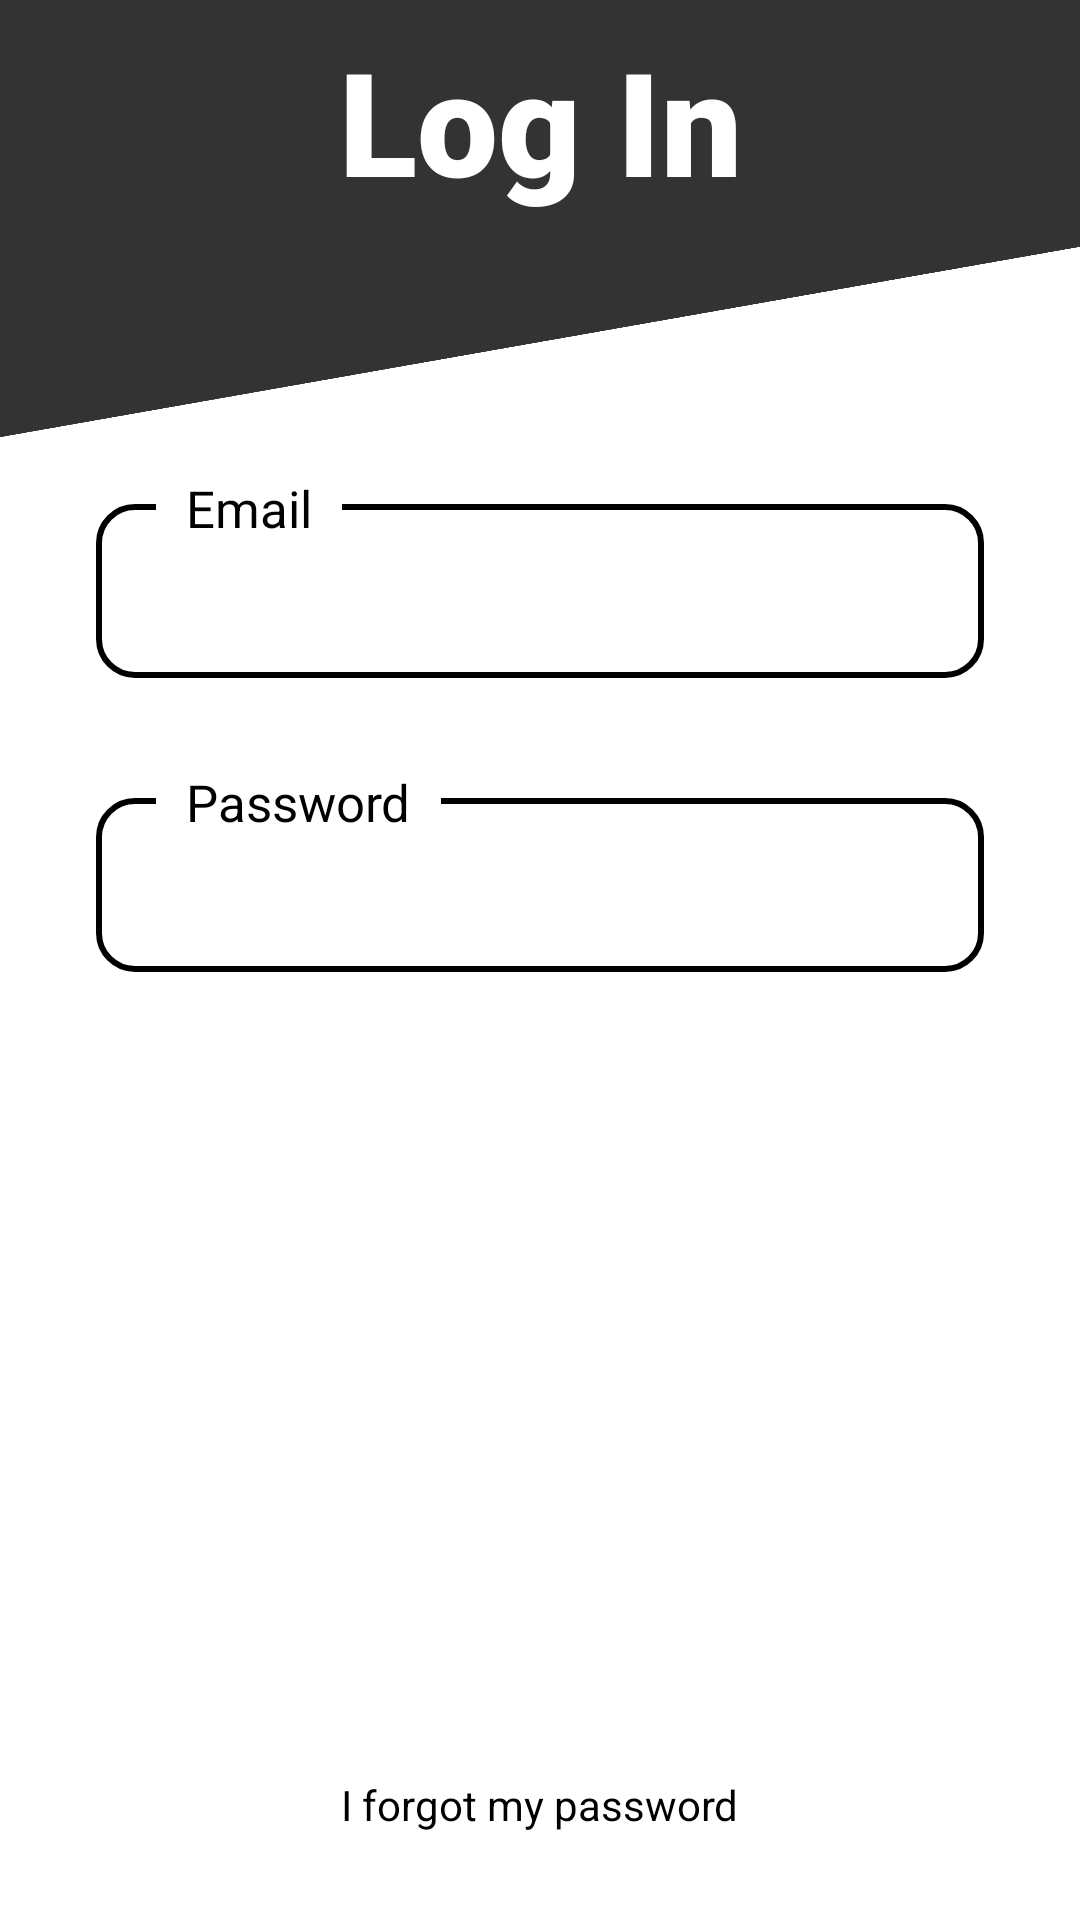

Write the Android layout XML for this screen, with the resource values it uses.
<!-- AndroidManifest.xml: application theme Theme.Bolt -->
<!-- res/layout/activity_login.xml -->
<?xml version="1.0" encoding="utf-8"?>
<androidx.constraintlayout.widget.ConstraintLayout xmlns:android="http://schemas.android.com/apk/res/android"
    xmlns:app="http://schemas.android.com/apk/res-auto"
    xmlns:tools="http://schemas.android.com/tools"
    android:layout_width="match_parent"
    android:layout_height="match_parent"
    tools:context=".activities.LoginActivity"
    android:background="@color/white">
    <RelativeLayout
        android:id="@+id/logIn_emailInputBox"
        android:layout_width="match_parent"
        android:layout_height="wrap_content"
        android:layout_marginTop="70dp"
        android:layout_marginEnd="32dp"
        android:layout_marginStart="32dp"
        app:layout_constraintTop_toBottomOf="@+id/loginActivity_imageView_title" >
        <LinearLayout
            android:id="@+id/login_field"
            android:layout_width="match_parent"
            android:layout_height="wrap_content"
            android:layout_marginTop="10dp"
            android:background="@drawable/edit_text_border"
            android:orientation="vertical"
            android:padding="5dp" >
            <EditText
                android:id="@+id/loginActivity_editText_email"
                android:layout_width="match_parent"
                android:layout_height="wrap_content"
                android:minHeight="48dp"
                android:paddingLeft="10dp"
                android:hint=""
                android:inputType="textEmailAddress"
                android:textColorHint="@color/black"
                android:textColor="@color/black"
                android:ems="10"
                app:layout_constraintEnd_toEndOf="parent"
                app:layout_constraintHorizontal_bias="0.0"
                app:layout_constraintStart_toStartOf="parent" />
        </LinearLayout>

        <TextView
            android:layout_width="wrap_content"
            android:layout_height="wrap_content"
            android:layout_alignParentTop="true"
            android:layout_marginStart="20dp"
            android:background="@color/white"
            android:text="Email"
            android:paddingHorizontal="10dp"
            android:textColor="@color/black"
            android:textSize="17sp" />
    </RelativeLayout>

    <RelativeLayout
        android:id="@+id/logIn_passwordInputBox"
        android:layout_width="match_parent"
        android:layout_height="wrap_content"
        android:layout_marginTop="30dp"
        android:layout_marginEnd="32dp"
        android:layout_marginStart="32dp"
        app:layout_constraintTop_toBottomOf="@+id/logIn_emailInputBox" >
        <LinearLayout
            android:layout_width="match_parent"
            android:layout_height="wrap_content"
            android:layout_marginTop="10dp"
            android:background="@drawable/edit_text_border"
            android:orientation="vertical"
            android:padding="5dp" >
            <EditText
                android:id="@+id/loginActivity_editText_password"
                android:layout_width="match_parent"
                android:layout_height="wrap_content"
                android:minHeight="48dp"
                android:paddingLeft="10dp"
                android:hint=""
                android:textColor="@color/black"
                android:inputType="textPassword"
                android:textColorHint="@color/black"
                android:ems="10"
                app:layout_constraintEnd_toEndOf="@+id/logIn_passwordInputBox"
                app:layout_constraintHorizontal_bias="0.0"
                app:layout_constraintStart_toStartOf="parent" />
        </LinearLayout>
        <TextView
            android:layout_width="wrap_content"
            android:layout_height="wrap_content"
            android:layout_alignParentTop="true"
            android:layout_marginStart="20dp"
            android:background="@color/white"
            android:text="Password"
            android:paddingHorizontal="10dp"
            android:textColor="@color/black"
            android:textSize="17sp" />
    </RelativeLayout>
    <ImageView
        android:id="@+id/loginActivity_imageView_title"
        android:layout_width="0dp"
        android:layout_height="0dp"
        android:layout_marginStart="-799dp"
        android:layout_marginTop="-999dp"
        android:layout_marginEnd="-999dp"
        android:layout_marginBottom="-16dp"
        android:background="@color/mild_grey"
        android:rotation="-10"
        app:layout_constraintBottom_toBottomOf="@+id/loginActivity_textView_title"
        app:layout_constraintEnd_toEndOf="parent"
        app:layout_constraintStart_toStartOf="parent"
        app:layout_constraintTop_toTopOf="parent" />
    <TextView
        android:id="@+id/loginActivity_textView_title"
        android:layout_width="wrap_content"
        android:layout_height="wrap_content"
        android:layout_marginTop="8dp"
        android:fontFamily="sans-serif-black"
        android:text="Log In"
        android:textColor="@android:color/primary_text_dark"
        android:textSize="48sp"
        app:layout_constraintEnd_toEndOf="parent"
        app:layout_constraintStart_toStartOf="parent"
        app:layout_constraintTop_toTopOf="parent" />
    <Button
        android:id="@+id/loginActivity_button_login"
        android:layout_width="0dp"
        android:layout_height="wrap_content"
        android:background="@drawable/update_button"
        android:layout_marginBottom="15dp"
        android:layout_marginTop="10dp"
        android:text="Login"
        app:layout_constraintEnd_toEndOf="@+id/logIn_passwordInputBox"
        app:layout_constraintStart_toStartOf="@+id/logIn_passwordInputBox"
        app:layout_constraintBottom_toTopOf="@+id/loginActivity_textView_forgot_password" />

    <TextView
        android:id="@+id/loginActivity_textView_forgot_password"
        android:layout_width="wrap_content"
        android:layout_height="wrap_content"
        android:layout_marginStart="32dp"
        android:layout_marginTop="30dp"
        android:layout_marginEnd="32dp"
        android:minHeight="48dp"
        android:text="I forgot my password"
        android:textColor="@color/black"
        app:layout_constraintEnd_toEndOf="parent"
        app:layout_constraintStart_toStartOf="parent"
        app:layout_constraintBottom_toBottomOf="parent" />

    <TextView
        android:id="@+id/loginActivity_error_message"
        android:layout_width="wrap_content"
        android:layout_height="wrap_content"
        android:layout_marginBottom="64dp"
        android:textColor="@color/red"
        app:layout_constraintBottom_toTopOf="@+id/loginActivity_button_login"
        app:layout_constraintEnd_toEndOf="parent"
        app:layout_constraintStart_toStartOf="parent"
        app:layout_constraintTop_toBottomOf="@+id/logIn_passwordInputBox" />
</androidx.constraintlayout.widget.ConstraintLayout>
<!-- resources referenced by this layout -->
<resources>
  <color name="black">#000000</color>
  <color name="mild_grey">#333333</color>
  <color name="red">#ef6048</color>
  <color name="white">#FFFFFFFF</color>
  <!-- drawable edit_text_border (drawable) -->
  <?xml version="1.0" encoding="utf-8"?>
  <shape
      xmlns:android="http://schemas.android.com/apk/res/android"
      android:shape="rectangle">
      <solid android:color="@color/white" />
  
      <corners
          android:radius="12dp"/>
      <stroke
          android:color="@color/black"
          android:width="2dp"
          />
  </shape>
  <style name="Theme.Bolt" parent="Theme.MaterialComponents.NoActionBar.Bridge">
          
          <item name="colorPrimary">@color/mild_grey</item>
          <item name="colorPrimaryVariant">@color/purple_700</item>
          <item name="colorOnPrimary">@color/white</item>
          
          <item name="colorSecondary">@color/teal_200</item>
          <item name="colorSecondaryVariant">@color/teal_700</item>
          <item name="colorOnSecondary">@color/black</item>
          
          
          <item name="android:statusBarColor" tools:targetApi="l">@color/mild_grey</item>
          
      </style>
  <color name="purple_700">#FF3700B3</color>
  <color name="teal_200">#FF03DAC5</color>
  <color name="teal_700">#FF018786</color>
</resources>
